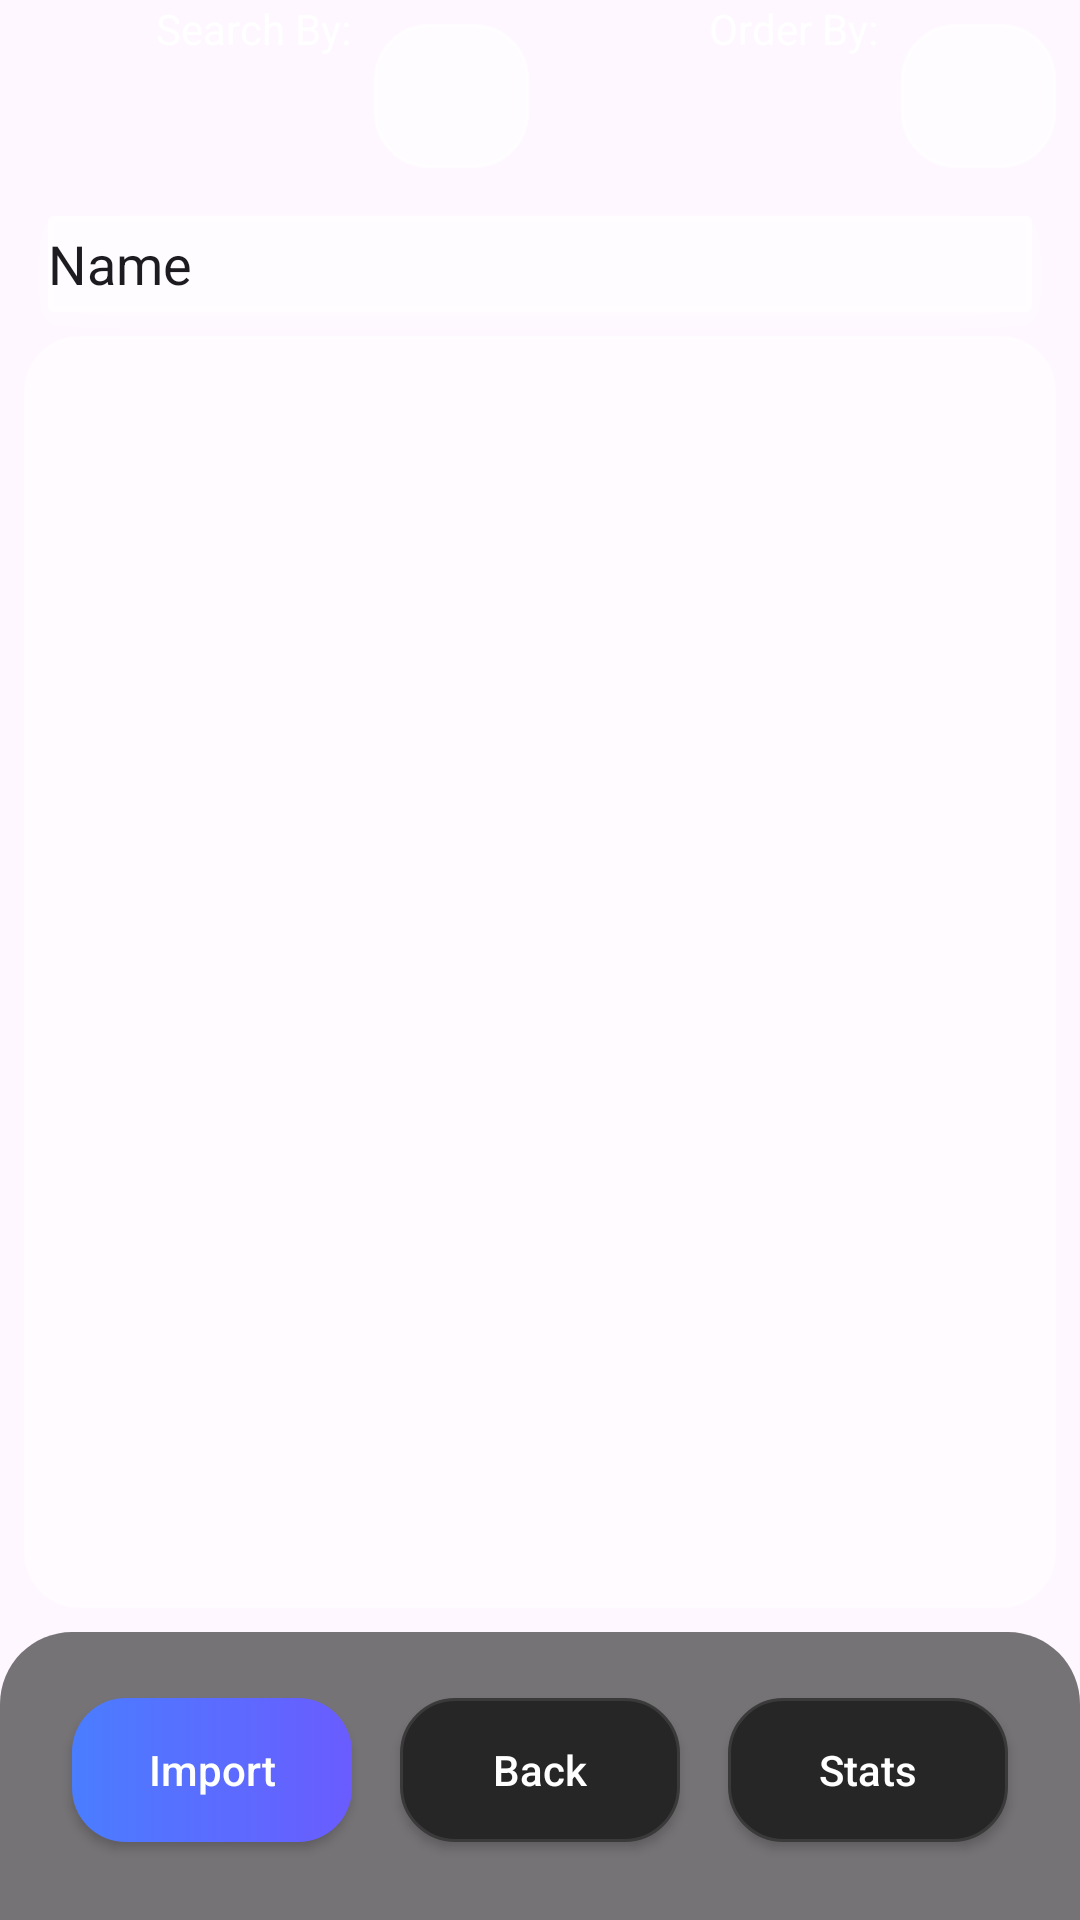

Reconstruct the res/layout file that produces this screen, plus the resources it refers to.
<!-- AndroidManifest.xml: application theme Theme.PhotoMeta -->
<!-- res/layout/activity_list.xml -->
<?xml version="1.0" encoding="utf-8"?>
<androidx.constraintlayout.widget.ConstraintLayout xmlns:android="http://schemas.android.com/apk/res/android"
    xmlns:app="http://schemas.android.com/apk/res-auto"
    xmlns:tools="http://schemas.android.com/tools"
    android:id="@+id/main"
    android:layout_width="match_parent"
    android:layout_height="match_parent"
    tools:context=".ListActivity">

    <ImageView
        android:id="@+id/bgImage"
        android:layout_width="0dp"
        android:layout_height="0dp"
        android:alpha="0.9"
        android:scaleType="centerCrop"
        android:src="@drawable/placeholderbg3"
        app:layout_constraintBottom_toBottomOf="parent"
        app:layout_constraintEnd_toEndOf="parent"
        app:layout_constraintHorizontal_bias="1.0"
        app:layout_constraintStart_toStartOf="parent"
        app:layout_constraintTop_toTopOf="parent"
        app:layout_constraintVertical_bias="0.0" />

    <LinearLayout
        android:id="@+id/linearLayout"
        android:layout_width="0dp"
        android:layout_height="wrap_content"
        android:orientation="horizontal"
        app:layout_constraintEnd_toEndOf="parent"
        app:layout_constraintStart_toStartOf="parent"
        app:layout_constraintTop_toTopOf="@+id/bgImage">

        <TextView
            android:id="@+id/search_lb"
            android:layout_width="wrap_content"
            android:layout_height="wrap_content"
            android:layout_weight="1"
            android:text="Search By:"
            android:textAlignment="viewEnd"
            android:textColor="@color/white" />

        <Spinner
            android:id="@+id/search_spn"
            android:layout_width="wrap_content"
            android:layout_height="48dp"
            android:layout_margin="8dp"
            android:layout_weight="1"
            android:background="@drawable/button_secondary_selector"
            android:backgroundTint="#AEFFFFFF"
            android:popupBackground="@android:drawable/btn_dropdown" />

        <TextView
            android:id="@+id/order_lb"
            android:layout_width="wrap_content"
            android:layout_height="wrap_content"
            android:layout_weight="1"
            android:text="Order By:"
            android:textAlignment="viewEnd"
            android:textColor="@color/white" />

        <Spinner
            android:id="@+id/order_spn"
            android:layout_width="wrap_content"
            android:layout_height="48dp"
            android:layout_margin="8dp"
            android:layout_weight="1"
            android:background="@drawable/button_secondary_selector"
            android:backgroundTint="#AEFFFFFF"
            android:popupBackground="@android:drawable/btn_dropdown" />

    </LinearLayout>

    <EditText
        android:id="@+id/search_txt"
        android:layout_width="0dp"
        android:layout_height="48dp"
        android:layout_marginStart="8dp"
        android:layout_marginEnd="8dp"
        android:background="@android:drawable/dialog_holo_light_frame"
        android:backgroundTint="#AEFFFFFF"
        android:ems="10"
        android:inputType="text"
        android:text="Name"
        app:layout_constraintEnd_toEndOf="parent"
        app:layout_constraintStart_toStartOf="parent"
        app:layout_constraintTop_toBottomOf="@+id/linearLayout" />

    <ListView
        android:id="@+id/listView"
        android:layout_width="0dp"
        android:layout_height="0dp"
        android:layout_marginStart="8dp"
        android:layout_marginEnd="8dp"
        android:layout_marginBottom="8dp"
        android:background="@drawable/button_secondary_selector"
        android:backgroundTint="#65FFFFFF"
        app:layout_constraintBottom_toTopOf="@+id/bottomPanel"
        app:layout_constraintEnd_toEndOf="parent"
        app:layout_constraintStart_toStartOf="parent"
        app:layout_constraintTop_toBottomOf="@+id/search_txt" />

    <LinearLayout
        android:id="@+id/bottomPanel"
        android:layout_width="0dp"
        android:layout_height="wrap_content"
        android:background="@drawable/bottom_panel_overlay"
        android:orientation="horizontal"
        android:paddingStart="16dp"
        android:paddingTop="14dp"
        android:paddingEnd="16dp"
        android:paddingBottom="18dp"
        app:layout_constraintBottom_toBottomOf="parent"
        app:layout_constraintEnd_toEndOf="parent"
        app:layout_constraintStart_toStartOf="parent">

        <Button
            android:id="@+id/import_btn"
            android:layout_width="0dp"
            android:layout_height="wrap_content"
            android:layout_margin="8dp"
            android:layout_weight="1"
            android:background="@drawable/button_primary_selector"
            android:text="Import"
            android:textAllCaps="false"
            android:textColor="#FFFFFF"
            app:backgroundTint="@null" />

        <Button
            android:id="@+id/back_btn"
            android:layout_width="0dp"
            android:layout_height="wrap_content"
            android:layout_margin="8dp"
            android:layout_weight="1"
            android:background="@drawable/button_secondary_selector"
            android:text="Back"
            android:textAllCaps="false"
            android:textColor="#FFFFFF"
            app:backgroundTint="@null" />

        <Button
            android:id="@+id/stats_btn"
            android:layout_width="0dp"
            android:layout_height="wrap_content"
            android:layout_margin="8dp"
            android:layout_weight="1"
            android:background="@drawable/button_secondary_selector"
            android:text="Stats"
            android:textAllCaps="false"
            android:textColor="#FFFFFF"
            app:backgroundTint="@null" />

    </LinearLayout>
</androidx.constraintlayout.widget.ConstraintLayout>
<!-- resources referenced by this layout -->
<resources>
  <!-- drawable bottom_panel_overlay (drawable) -->
  <?xml version="1.0" encoding="utf-8"?>
  <shape xmlns:android="http://schemas.android.com/apk/res/android">
      <solid android:color="#88000000"/>
  
      <corners
          android:topLeftRadius="24dp"
          android:topRightRadius="24dp"
          android:bottomLeftRadius="0dp"
          android:bottomRightRadius="0dp"/>
  </shape>
  <!-- drawable button_primary_selector (drawable) -->
  <?xml version="1.0" encoding="utf-8"?>
  <selector xmlns:android="http://schemas.android.com/apk/res/android">
  
      <item android:state_pressed="true">
          <shape>
              <gradient
                  android:startColor="#6A8DFF"
                  android:endColor="#8678FF"
                  android:angle="0"/>
              <corners android:radius="18dp"/>
          </shape>
      </item>
  
      <item>
          <shape>
              <gradient
                  android:startColor="#4A7DFF"
                  android:endColor="#6A5CFF"
                  android:angle="0"/>
              <corners android:radius="18dp"/>
          </shape>
      </item>
  
  </selector>
  <!-- drawable button_secondary_selector (drawable) -->
  <?xml version="1.0" encoding="utf-8"?>
  <selector xmlns:android="http://schemas.android.com/apk/res/android">
  
      <item android:state_pressed="true">
          <shape>
              <solid android:color="#3A3A3A"/>
              <stroke
                  android:width="1dp"
                  android:color="#6A6A6A"/>
              <corners android:radius="18dp"/>
          </shape>
      </item>
  
      <item>
          <shape>
              <solid android:color="#262626"/>
              <stroke
                  android:width="1dp"
                  android:color="#3A3A3A"/>
              <corners android:radius="18dp"/>
          </shape>
      </item>
  
  </selector>
  <style name="Theme.PhotoMeta" parent="Base.Theme.PhotoMeta" />
  <style name="Base.Theme.PhotoMeta" parent="Theme.Material3.DayNight.NoActionBar">
          
          
      </style>
  <!-- not gathered from this repository: default colours our renderer supplied (Android Studio template values) -->
  <color name="white">#FFFFFFFF</color>
</resources>
